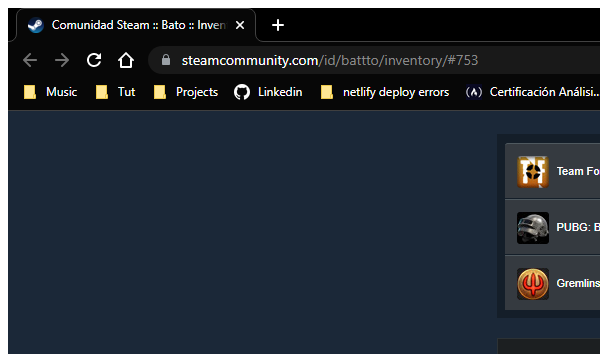
Workflow: Process

Step 1: Attach Browser 'chrome.exe Comunidad' in window 'Comunidad Steam :: Bato :: Inventario de artículos' (chrome.exe)

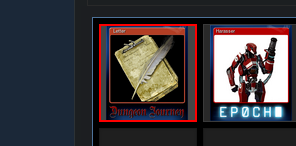
Step 2: get-attribute of the link in window 'Comunidad Steam :: Bato :: Inventario de artículos'

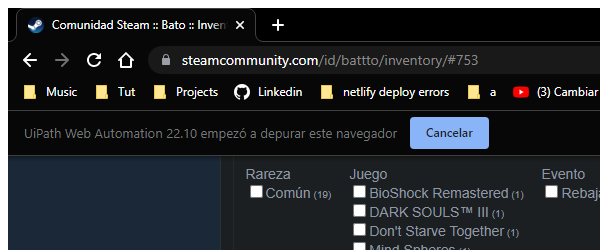
Step 3 [try]: Asociar navegador 'chrome.exe Comunidad' in window 'Comunidad Steam :: Bato :: Inventario de artículos' (chrome.exe)

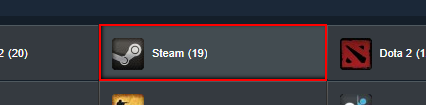
Step 4 [try]: click on the link

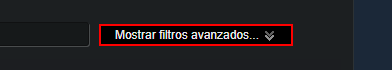
Step 5: click on the element 'Mostrar filtros avanzados...' in window 'Comunidad Steam :: Bato :: Inventario de artículos' (chrome.exe)

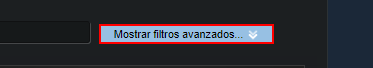
Step 6: find the element 'Mostrar filtros avanzados...'

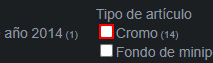
Step 7: click on the text box

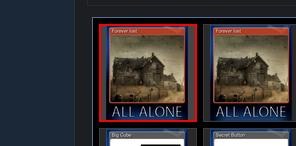
Step 8 [then]: click on the link in window 'Comunidad Steam :: Bato :: Inventario de artículos'

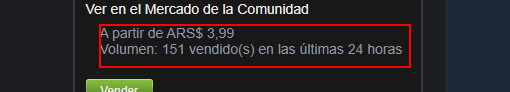
Step 9: get-text from the element 'A partir de ARS$ *Volumen: * vendido(s) en las últimas 24 horas'

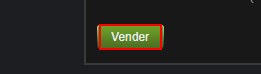
Step 10: click on 'Vender'

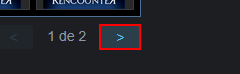
Step 11 [else]: click on the link '>'

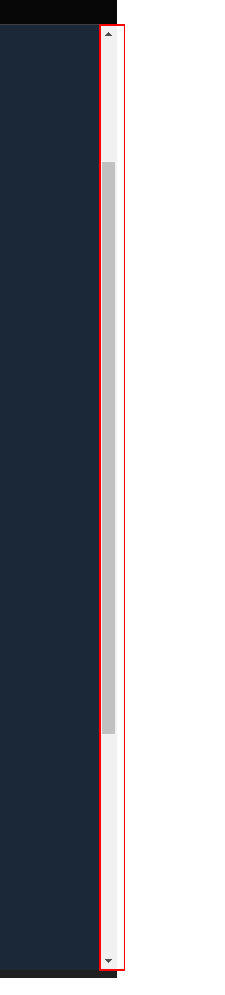
Step 12: type a value into the grouping in window 'Comunidad Steam :: Bato :: Inventario de artículos - Google Chro*' (chrome.exe)

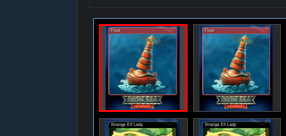
Step 13: click on 'A  #753_6_[number redacted]'

Step 14: get-text from the element 'A partir de ARS$ *' (same screen as step 9)

Step 15: type a value into the grouping in window 'Comunidad Steam :: Bato :: Inventario de artículos - Google Chro*' (chrome.exe) (same screen as step 12)

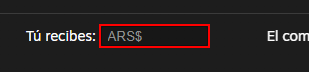
Step 16 [try]: type "[int_finalPrice.ToString+","+str_centavos]" into the text box

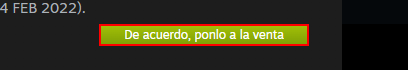
Step 17: click on the element 'De acuerdo, ponlo a la venta'

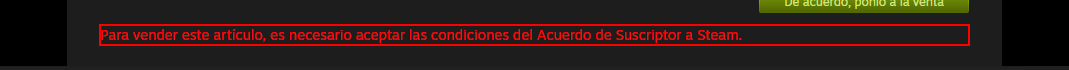
Step 18: find the element 'Para vender este artículo, es necesario aceptar las condiciones del Acuerdo de Suscriptor a Steam.'

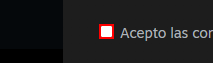
Step 19 [then]: click on the text box 'Acepto las condiciones del Acuerdo de Suscriptor a Steam (última*'

Step 20: click on the element 'De acuerdo, ponlo a la venta' (same screen as step 17)

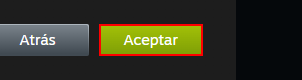
Step 21 [try]: click on the element 'Aceptar'

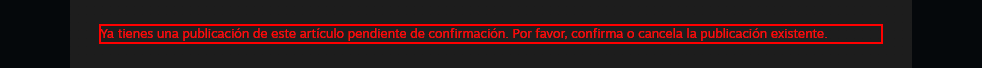
Step 22: find 'Ya tienes una publicación de este artículo pendiente de confirmación. Por favor, confirma o cancela la publicación existente.'

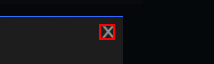
Step 23 [then]: click on the element

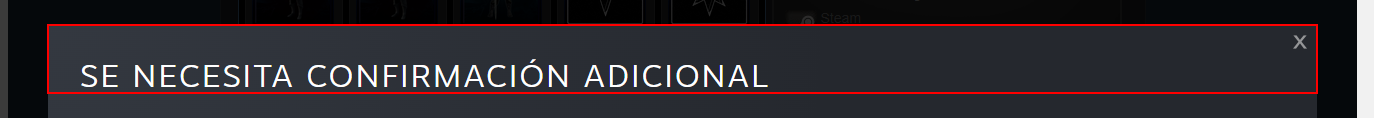
Step 24: find the element

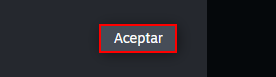
Step 25: click on the element 'Aceptar'

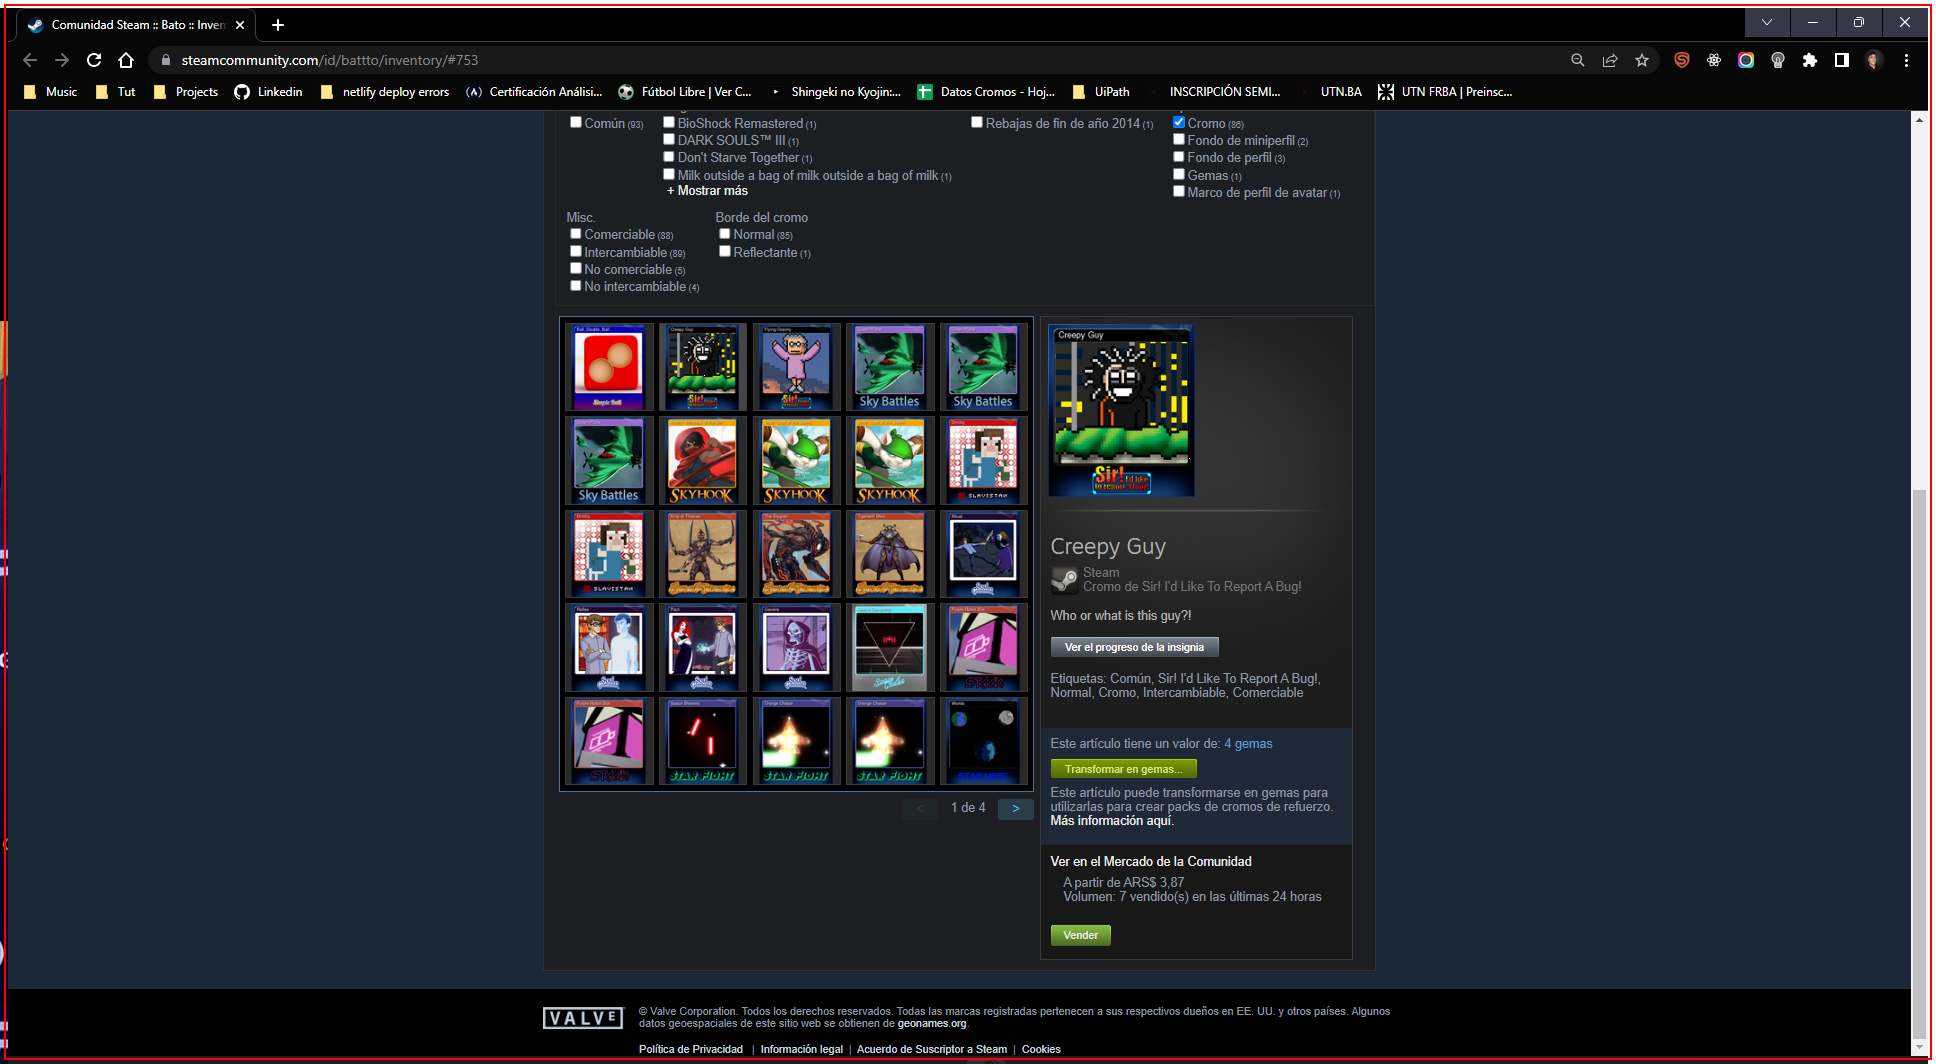
Step 26: type a value into 'chrome.exe Comunidad'